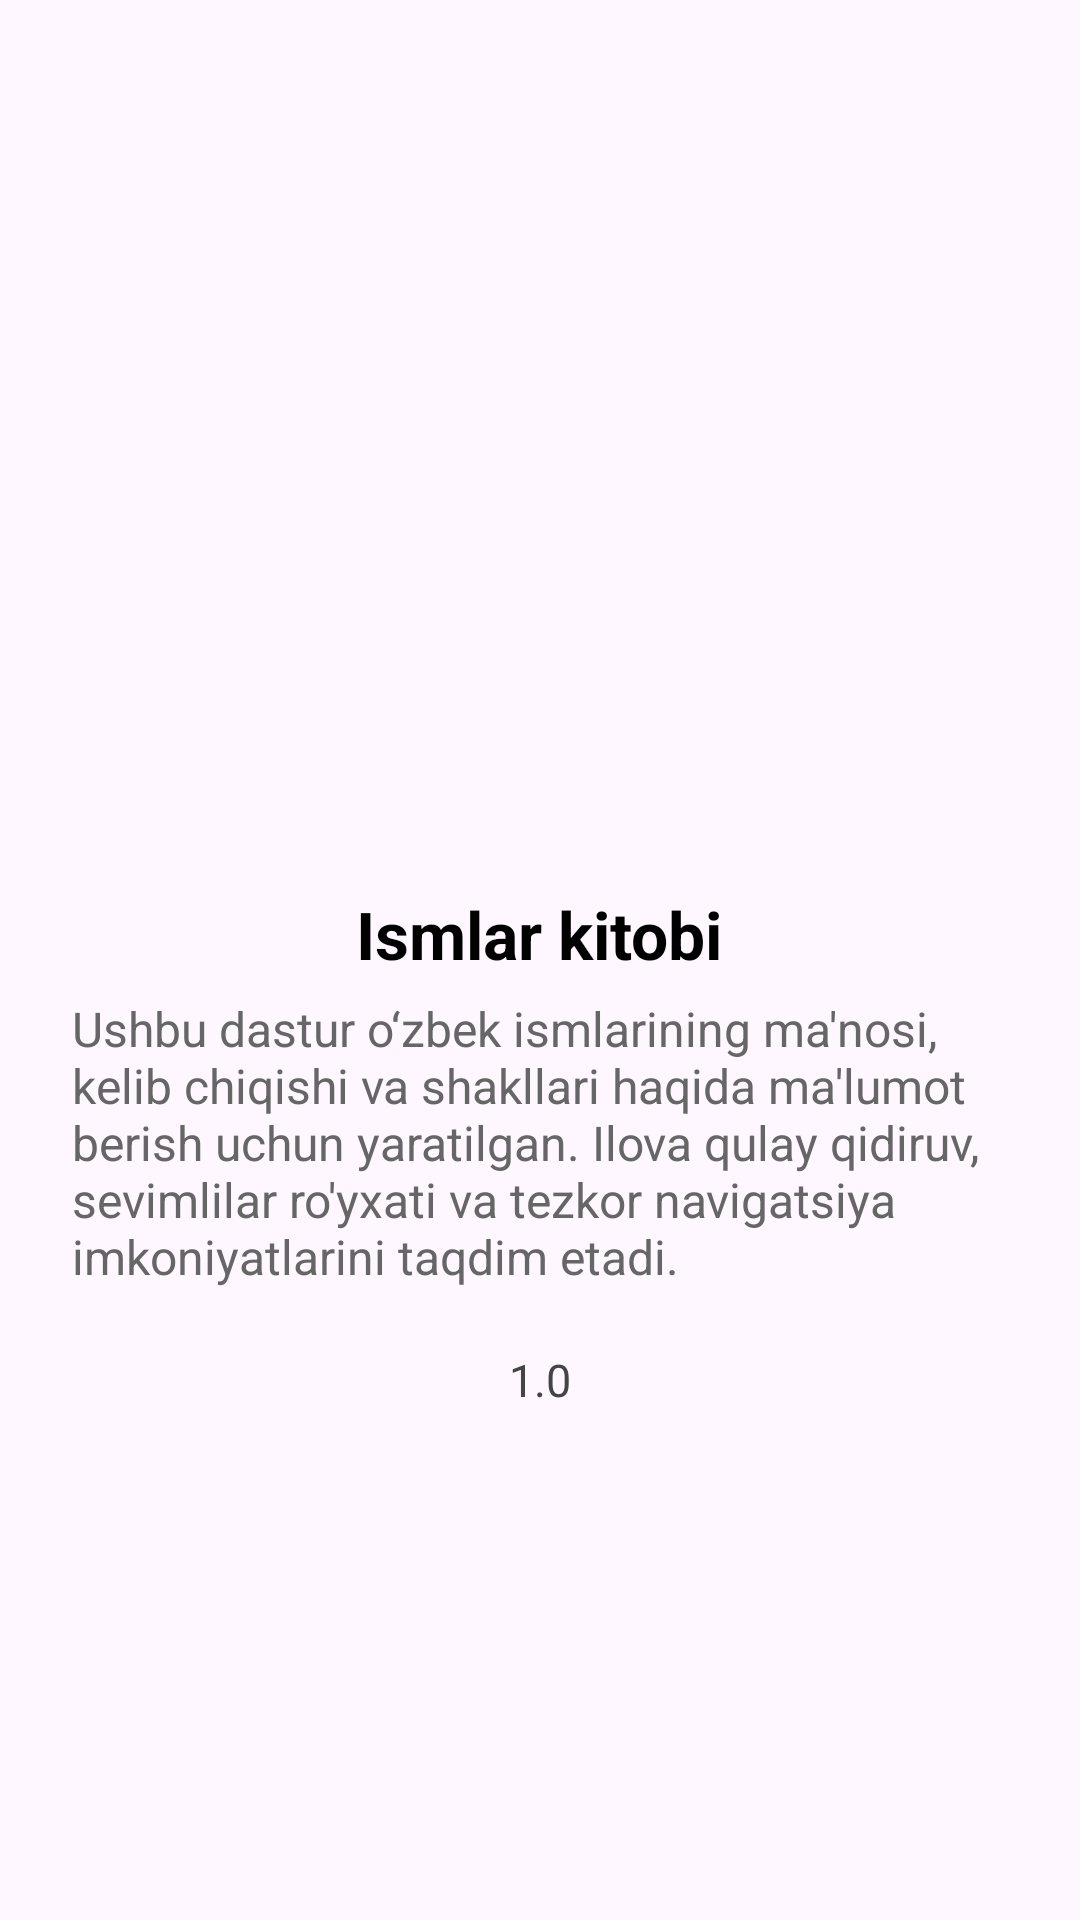

Produce the Android XML layout that renders to this screen, including the resource entries it uses.
<!-- AndroidManifest.xml: application theme Theme.IsmlarKitobi -->
<!-- res/layout/dialog_about.xml -->
<?xml version="1.0" encoding="utf-8"?>
<LinearLayout xmlns:android="http://schemas.android.com/apk/res/android"
    android:id="@+id/dialogs_root"
    android:layout_width="match_parent"
    android:layout_height="wrap_content"
    android:layout_margin="5dp"
    android:gravity="center"
    android:orientation="vertical"
    android:padding="24dp">

    <ImageView
        android:id="@+id/imgClose"
        android:layout_width="28dp"
        android:layout_height="28dp"
        android:layout_gravity="end"
        android:background="?attr/selectableItemBackgroundBorderless"
        android:foreground="@drawable/border"
        android:padding="4dp"
        android:src="@drawable/ic_close" />

    <ImageView
        android:id="@+id/imgLogo"
        android:layout_width="90dp"
        android:layout_height="90dp"
        android:layout_marginTop="8dp"
        android:src="@drawable/nav_logo" />

    <TextView
        android:layout_width="wrap_content"
        android:layout_height="wrap_content"
        android:layout_marginTop="16dp"
        android:text="@string/app_name"
        android:textColor="#000000"
        android:textSize="22sp"
        android:textStyle="bold" />

    <TextView
        android:layout_width="wrap_content"
        android:layout_height="wrap_content"
        android:layout_marginTop="6dp"
        android:text="@string/about_text"
        android:textColor="#666666"
        android:textSize="16sp" />

    <TextView
        android:layout_width="match_parent"
        android:layout_height="wrap_content"
        android:layout_marginTop="20dp"
        android:gravity="center"
        android:paddingBottom="15dp"
        android:text="@string/version"
        android:textColor="#444444"
        android:textSize="15sp" />

</LinearLayout>
<!-- resources referenced by this layout -->
<resources>
  <!-- drawable border (drawable) -->
  <shape xmlns:android="http://schemas.android.com/apk/res/android"
      android:shape="rectangle">
      <stroke android:width="1dp" android:color="#6200EE"/>
      <corners android:radius="8dp"/>
  </shape>
  <string name="about_text">Ushbu dastur o\‘zbek ismlarining ma\'nosi, kelib chiqishi va shakllari haqida ma\'lumot berish uchun yaratilgan. Ilova qulay qidiruv, sevimlilar ro\'yxati va tezkor navigatsiya imkoniyatlarini taqdim etadi.</string>
  <string name="app_name">Ismlar kitobi</string>
  <string name="version">1.0</string>
  <style name="Theme.IsmlarKitobi" parent="Base.Theme.IsmlarKitobi" />
  <style name="Base.Theme.IsmlarKitobi" parent="Theme.Material3.DayNight.NoActionBar">
          
          
  
          <item name="colorPrimary">#2196F3</item>
          <item name="colorOnPrimary">#FFFFFF</item>
          <item name="colorSecondary">#2196F3</item>
          <item name="colorOnSecondary">#FFFFFF</item>
          <item name="android:statusBarColor">#2196F3</item>
          <item name="android:navigationBarColor">#FFFFFF</item>
  
      </style>
</resources>
